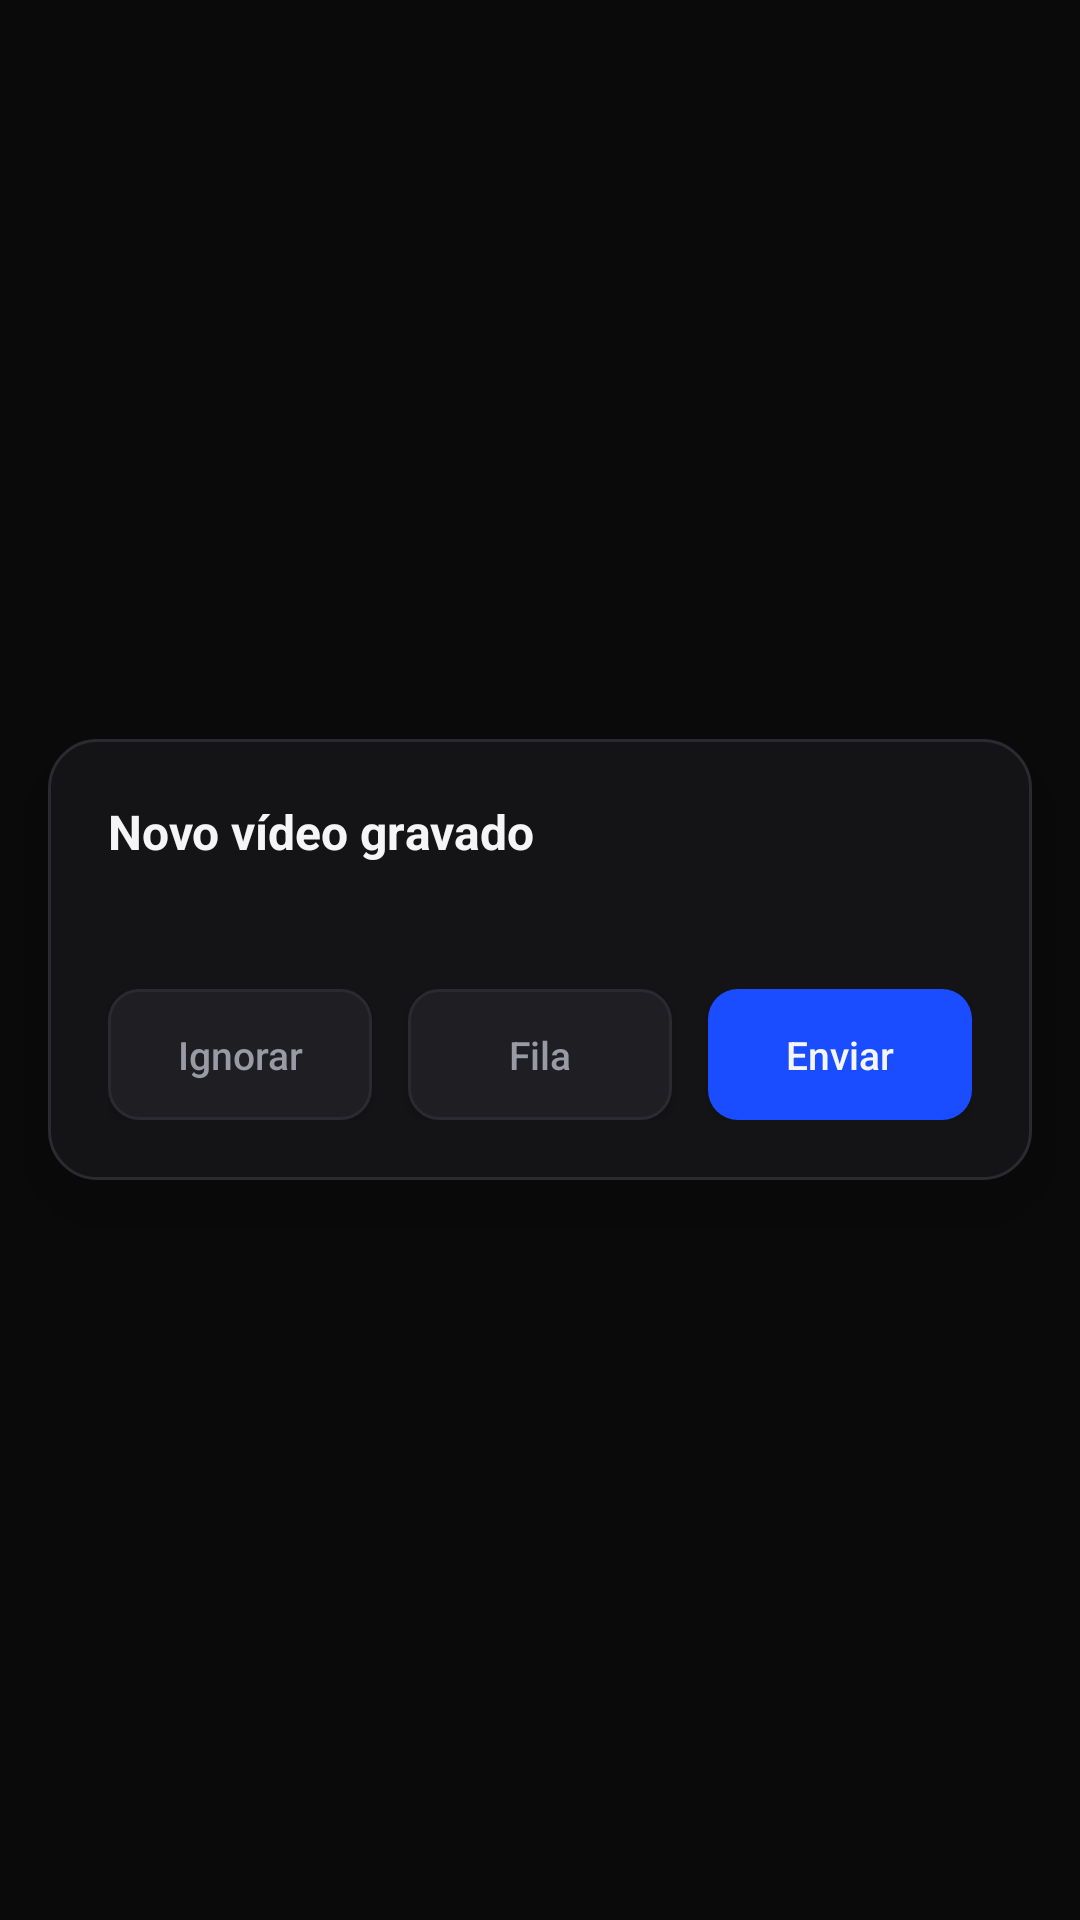

Reconstruct the res/layout file that produces this screen, plus the resources it refers to.
<!-- AndroidManifest.xml: application theme Theme.Fframe -->
<!-- res/layout/overlay_ask.xml -->
<?xml version="1.0" encoding="utf-8"?>
<FrameLayout xmlns:android="http://schemas.android.com/apk/res/android"
    android:layout_width="match_parent"
    android:layout_height="wrap_content">

    <LinearLayout
        android:layout_width="match_parent"
        android:layout_height="wrap_content"
        android:layout_gravity="center"
        android:layout_margin="16dp"
        android:orientation="vertical"
        android:background="@drawable/card_bg"
        android:padding="20dp"
        android:elevation="14dp">

        <TextView
            android:layout_width="wrap_content"
            android:layout_height="wrap_content"
            android:text="Novo vídeo gravado"
            android:textColor="@color/ink"
            android:textSize="16sp"
            android:textStyle="bold" />

        <TextView
            android:id="@+id/askName"
            android:layout_width="match_parent"
            android:layout_height="wrap_content"
            android:textColor="@color/muted"
            android:textSize="13sp"
            android:maxLines="1"
            android:ellipsize="middle"
            android:layout_marginTop="6dp"
            android:layout_marginBottom="18dp" />

        <LinearLayout
            android:layout_width="match_parent"
            android:layout_height="wrap_content"
            android:orientation="horizontal">
            <Button android:id="@+id/askIgnore" style="@style/ModeBtn"
                android:layout_marginEnd="6dp" android:text="Ignorar" />
            <Button android:id="@+id/askQueue" style="@style/ModeBtn"
                android:layout_marginHorizontal="6dp" android:text="Fila" />
            <Button android:id="@+id/askSend" style="@style/ModeBtn"
                android:layout_marginStart="6dp" android:text="Enviar"
                android:background="@drawable/btn_primary" android:textColor="@color/ink" />
        </LinearLayout>
    </LinearLayout>
</FrameLayout>
<!-- resources referenced by this layout -->
<resources>
  <color name="ink">#F5F5F7</color>
  <color name="muted">#9A9AA6</color>
  <!-- drawable btn_primary (drawable) -->
  <?xml version="1.0" encoding="utf-8"?>
  <ripple xmlns:android="http://schemas.android.com/apk/res/android"
      android:color="#55FFFFFF">
      <item>
          <shape android:shape="rectangle">
              <solid android:color="@color/royal" />
              <corners android:radius="10dp" />
          </shape>
      </item>
  </ripple>
  <!-- drawable card_bg (drawable) -->
  <?xml version="1.0" encoding="utf-8"?>
  <shape xmlns:android="http://schemas.android.com/apk/res/android" android:shape="rectangle">
      <solid android:color="@color/charcoal" />
      <stroke android:width="1dp" android:color="@color/line" />
      <corners android:radius="16dp" />
  </shape>
  <style name="ModeBtn">
          <item name="android:layout_width">0dp</item>
          <item name="android:layout_height">wrap_content</item>
          <item name="android:layout_weight">1</item>
          <item name="android:background">@drawable/btn_ghost</item>
          <item name="android:textColor">@color/muted</item>
          <item name="android:textAllCaps">false</item>
          <item name="android:textSize">13sp</item>
          <item name="android:minWidth">0dp</item>
          <item name="android:minHeight">0dp</item>
          <item name="android:paddingHorizontal">2dp</item>
          <item name="android:paddingVertical">13dp</item>
          <item name="android:maxLines">1</item>
      </style>
  <style name="Theme.Fframe" parent="Theme.MaterialComponents.DayNight.NoActionBar">
          <item name="colorPrimary">@color/royal</item>
          <item name="colorPrimaryDark">@color/dark</item>
          <item name="colorAccent">@color/royal</item>
          <item name="android:windowBackground">@color/dark</item>
          <item name="android:statusBarColor">@color/dark</item>
      </style>
  <color name="royal">#1A4DFF</color>
  <color name="charcoal">#141417</color>
  <color name="line">#2A2A31</color>
  <!-- drawable btn_ghost (drawable) -->
  <?xml version="1.0" encoding="utf-8"?>
  <ripple xmlns:android="http://schemas.android.com/apk/res/android"
      android:color="#33FFFFFF">
      <item>
          <shape android:shape="rectangle">
              <solid android:color="@color/graphite" />
              <stroke android:width="1dp" android:color="@color/line" />
              <corners android:radius="10dp" />
          </shape>
      </item>
  </ripple>
  <color name="dark">#0A0A0B</color>
  <color name="graphite">#1E1E23</color>
</resources>
